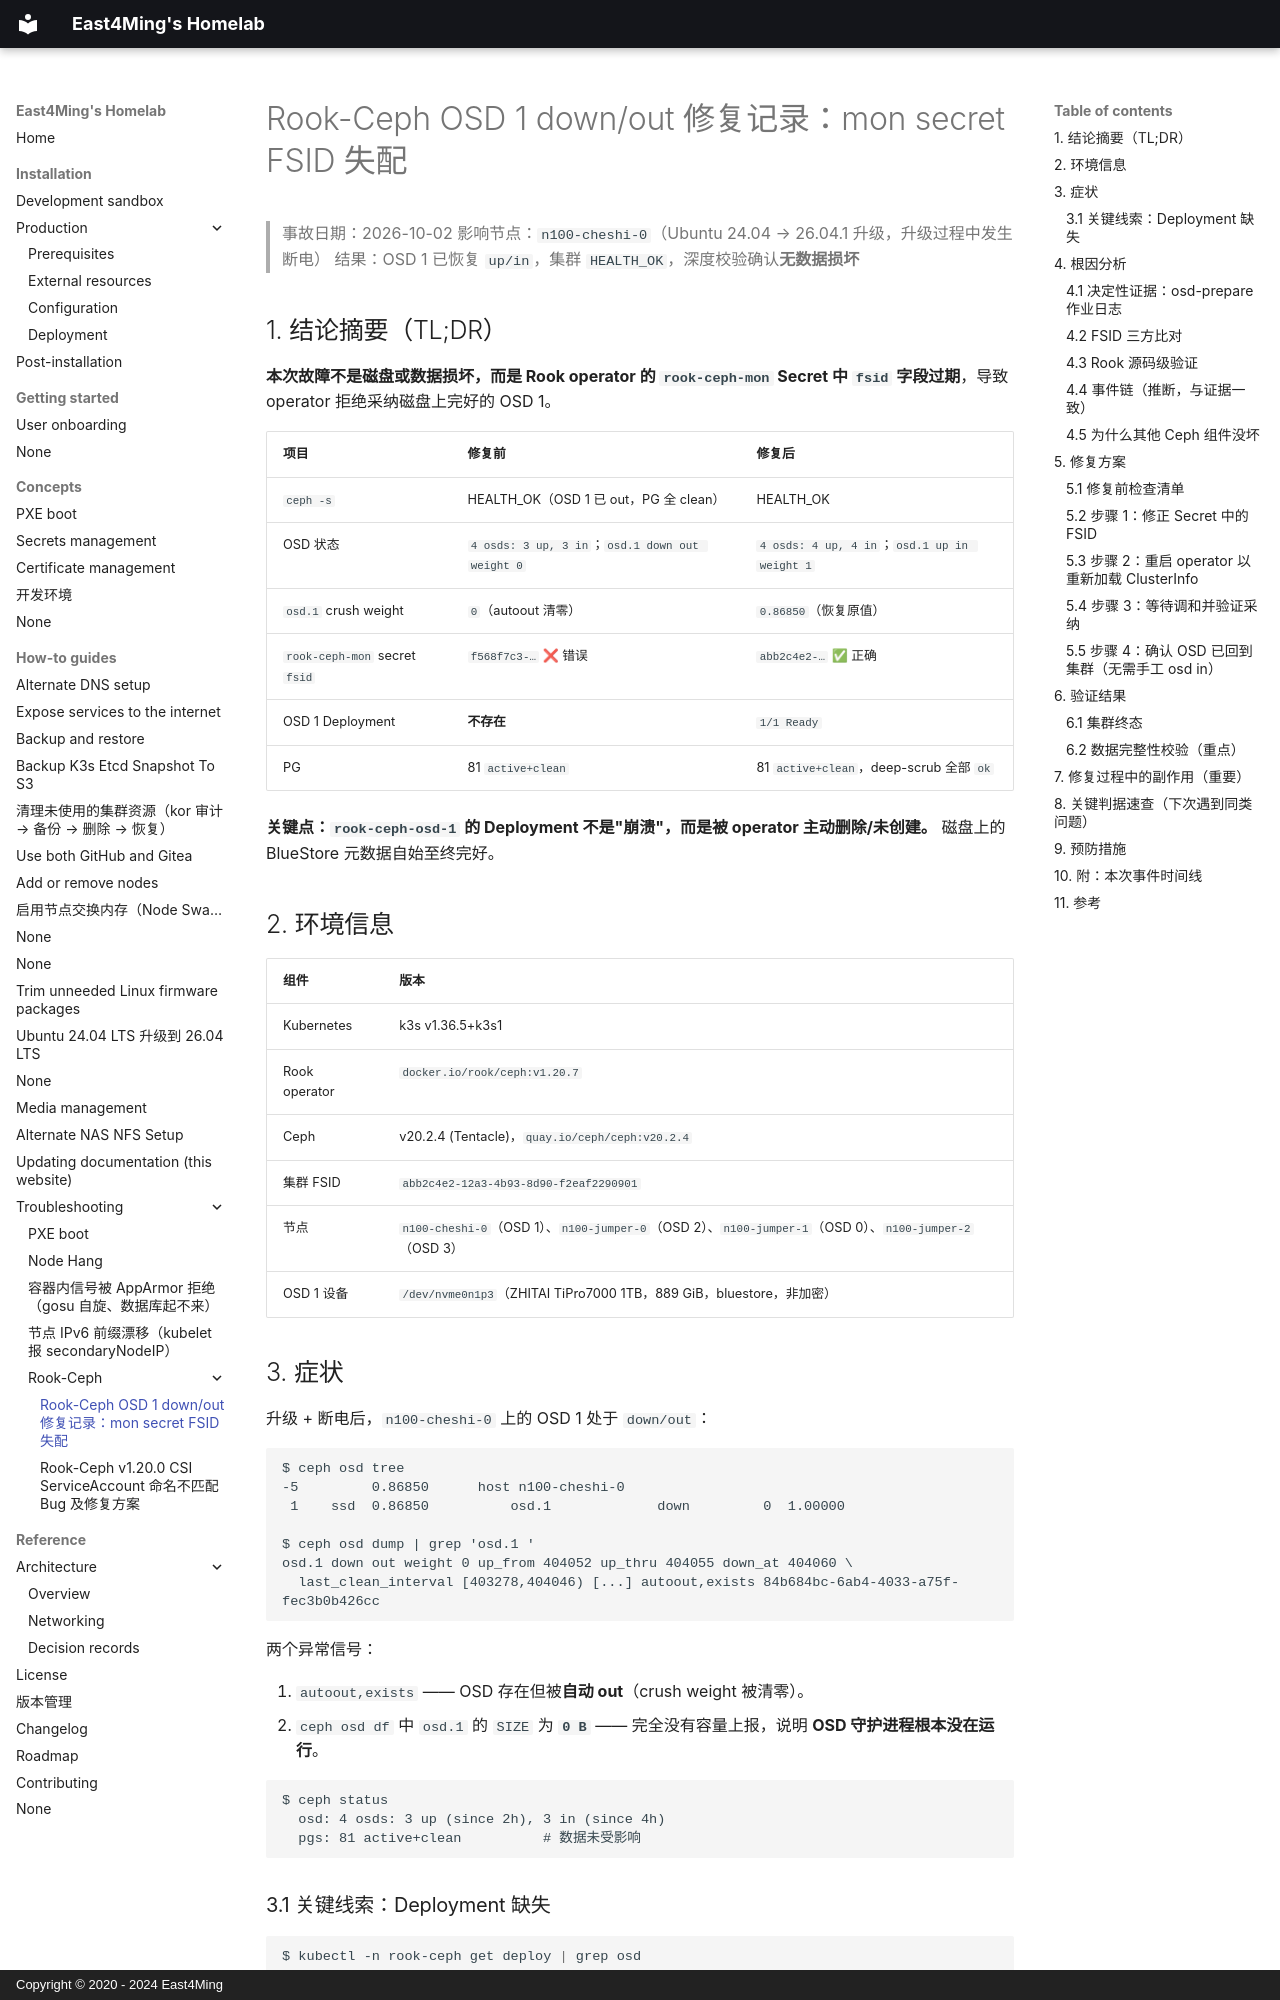

repository: east4ming/homelab2 · page: how-to-guides/troubleshooting/rook-ceph-osd1-fsid-mismatch-recovery/index.html · generator: mkdocs · copyright: Copyright © 2020 - 2024 East4Ming

# Rook-Ceph OSD 1 down/out 修复记录：mon secret FSID 失配

> 事故日期：2026-10-02
> 影响节点：`n100-cheshi-0`（Ubuntu 24.04 → 26.04.1 升级，升级过程中发生断电）
> 结果：OSD 1 已恢复 `up/in`，集群 `HEALTH_OK`，深度校验确认**无数据损坏**

## 1. 结论摘要（TL;DR）

**本次故障不是磁盘或数据损坏，而是 Rook operator 的 `rook-ceph-mon` Secret 中 `fsid` 字段过期**，导致 operator 拒绝采纳磁盘上完好的 OSD 1。

| 项目 | 修复前 | 修复后 |
|---|---|---|
| `ceph -s` | HEALTH_OK（OSD 1 已 out，PG 全 clean） | HEALTH_OK |
| OSD 状态 | `4 osds: 3 up, 3 in`；`osd.1 down out weight 0` | `4 osds: 4 up, 4 in`；`osd.1 up in weight 1` |
| `osd.1` crush weight | `0`（autoout 清零） | `0.86850`（恢复原值） |
| `rook-ceph-mon` secret `fsid` | `f568f7c3-…` ❌ 错误 | `abb2c4e2-…` ✅ 正确 |
| OSD 1 Deployment | **不存在** | `1/1 Ready` |
| PG | 81 `active+clean` | 81 `active+clean`，deep-scrub 全部 `ok` |

**关键点：`rook-ceph-osd-1` 的 Deployment 不是"崩溃"，而是被 operator 主动删除/未创建。** 磁盘上的 BlueStore 元数据自始至终完好。

## 2. 环境信息

| 组件 | 版本 |
|---|---|
| Kubernetes | k3s v1.36.5+k3s1 |
| Rook operator | `docker.io/rook/ceph:v1.20.7` |
| Ceph | v20.2.4 (Tentacle)，`quay.io/ceph/ceph:v20.2.4` |
| 集群 FSID | `abb2c4e2-12a3-4b93-8d90-f2eaf2290901` |
| 节点 | `n100-cheshi-0`（OSD 1）、`n100-jumper-0`（OSD 2）、`n100-jumper-1`（OSD 0）、`n100-jumper-2`（OSD 3） |
| OSD 1 设备 | `/dev/nvme0n1p3`（ZHITAI TiPro7000 1TB，889 GiB，bluestore，非加密） |

## 3. 症状

升级 + 断电后，`n100-cheshi-0` 上的 OSD 1 处于 `down/out`：

```
$ ceph osd tree
-5         0.86850      host n100-cheshi-0
 1    ssd  0.86850          osd.1             down         0  1.00000

$ ceph osd dump | grep 'osd.1 '
osd.1 down out weight 0 up_from 404052 up_thru 404055 down_at 404060 \
  last_clean_interval [403278,404046) [...] autoout,exists 84b684bc-6ab4-4033-a75f-fec3b0b426cc
```

两个异常信号：

1. `autoout,exists` —— OSD 存在但被**自动 out**（crush weight 被清零）。
2. `ceph osd df` 中 `osd.1` 的 `SIZE` 为 **`0 B`** —— 完全没有容量上报，说明 **OSD 守护进程根本没在运行**。

```
$ ceph status
  osd: 4 osds: 3 up (since 2h), 3 in (since 4h)
  pgs: 81 active+clean          # 数据未受影响
```

### 3.1 关键线索：Deployment 缺失

```bash
$ kubectl -n rook-ceph get deploy | grep osd
rook-ceph-osd-0    1/1
rook-ceph-osd-2    1/1
rook-ceph-osd-3    1/1
# rook-ceph-osd-1 不存在！
```

`rook-ceph-osd-1` 的 Deployment **完全不存在**。这不是"Pod CrashLoop"，而是 operator 从未创建它（或已将其删除）。

## 4. 根因分析
